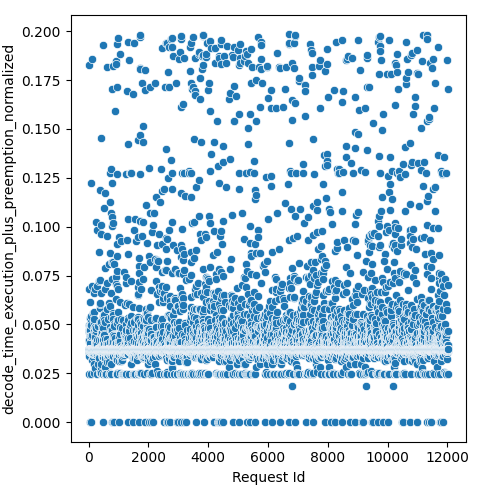

The table this chart was drawn from, first rows:
Request Id, decode_time_execution_plus_preemption_no…
4, 0.0249
5, 0.03714
3, 0.0371
8, 0.03726
1, 0.03728
0, 0.04144
6, 0.03728
7, 0.03728
9, 0.0373
2, 0.03731
14, 0.1828
10, 0.03683
15, 0.0371
24, 0.03689
16, 0.04216
13, 0.04722
21, 0.03726
19, 0.04193
20, 0.03726
22, 0.03732
12, 0.04996
25, 0.03721
23, 0.03731
17, 0.06818
18, 0.03732
11, 0.03726
26, 0.03561
28, 0.03396
27, 0.03731
36, 0.03598
33, 0.0
37, 0.03686
32, 0.04606
34, 0.0372
35, 0.03727
31, 0.03732
29, 0.04615
30, 0.04494
44, 0.03717
45, 0.037
43, 0.03692
42, 0.0372
41, 0.03719
40, 0.0371
39, 0.04914
38, 0.04512
57, 0.0358
56, 0.03697
52, 0.03719
48, 0.03725
47, 0.05319
58, 0.04961
51, 0.04071
59, 0.04732
54, 0.03727
46, 0.04429
60, 0.03734
53, 0.03729
49, 0.06135
50, 0.03729
... 11,971 more rows
